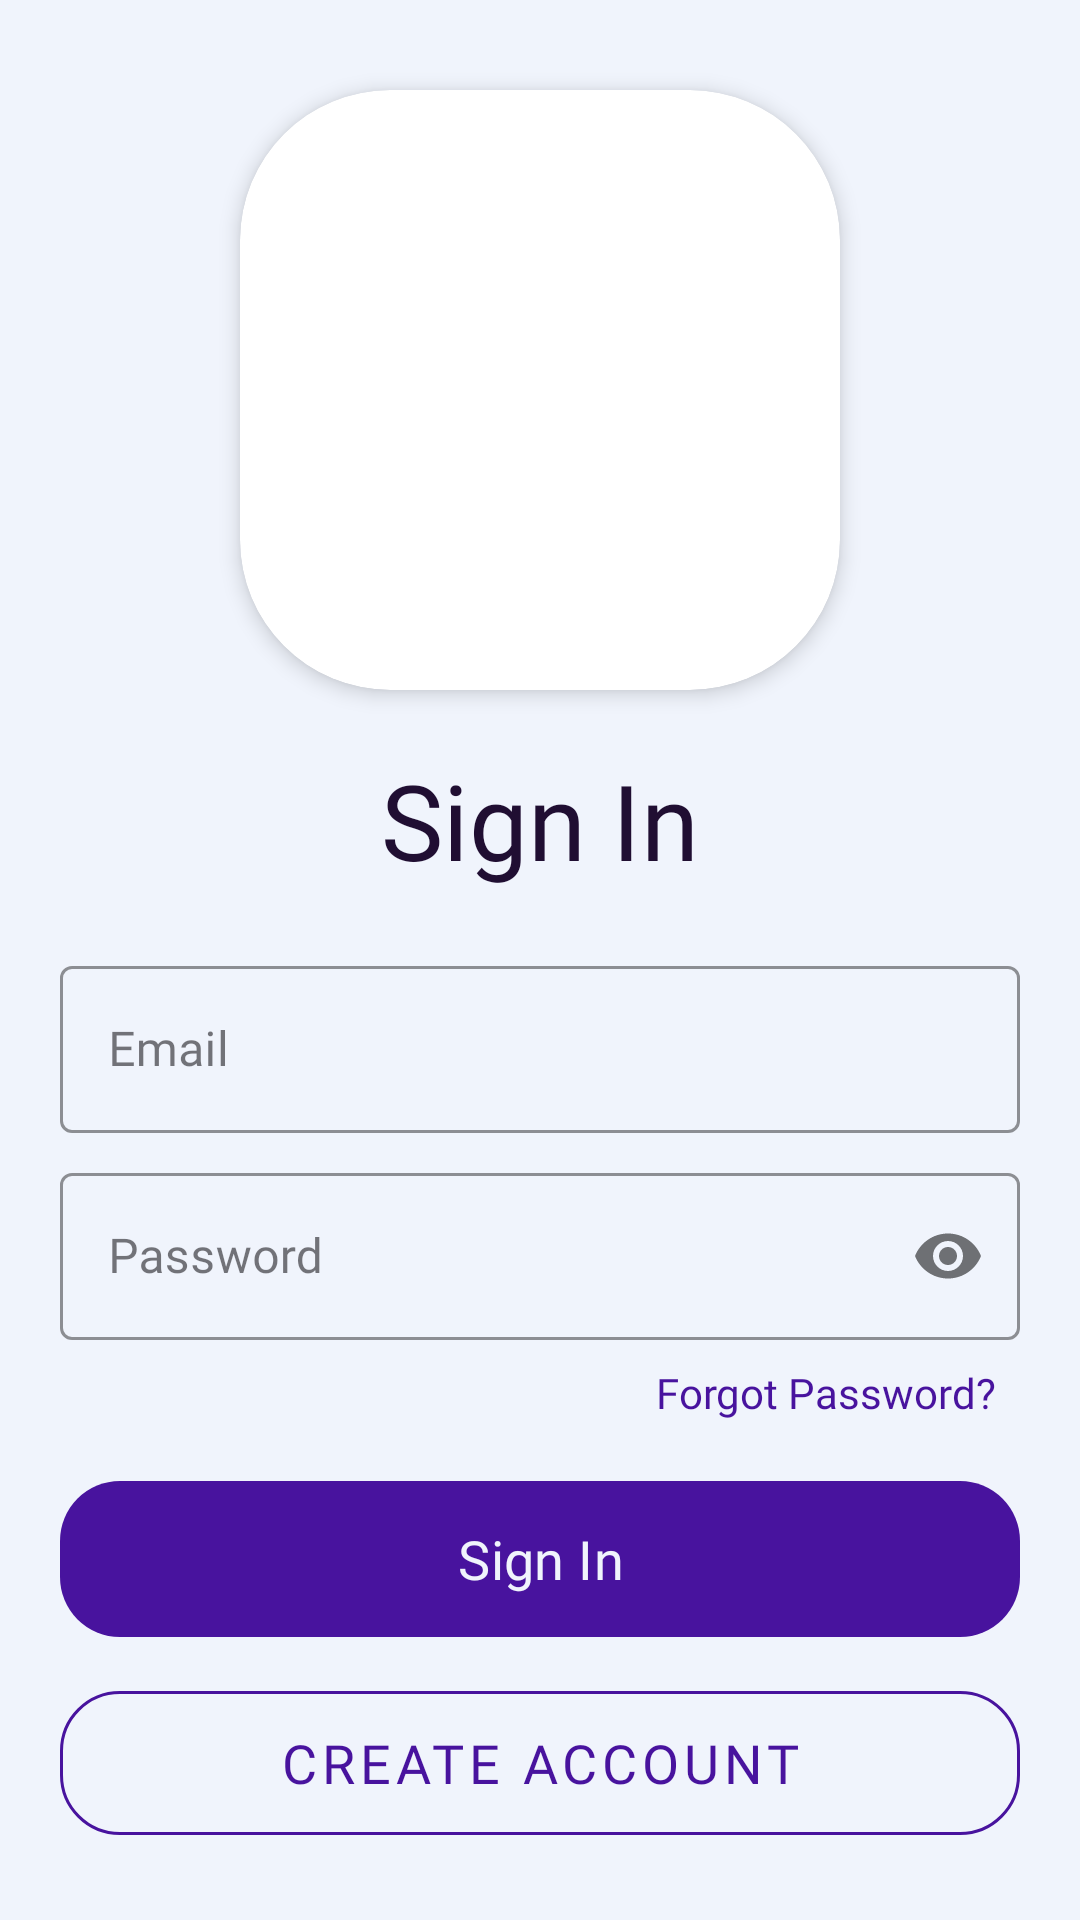

The Android layout XML behind this screen, and the referenced resources:
<!-- AndroidManifest.xml: application theme Theme.LandRenting -->
<!-- res/layout/activity_main.xml -->
<?xml version="1.0" encoding="utf-8"?>
<androidx.constraintlayout.widget.ConstraintLayout 
    xmlns:android="http://schemas.android.com/apk/res/android"
    xmlns:app="http://schemas.android.com/apk/res-auto"
    xmlns:tools="http://schemas.android.com/tools"
    android:id="@+id/main"
    android:layout_width="match_parent"
    android:layout_height="match_parent"
    android:background="@color/whiteEdited"
    android:padding="20dp"
    android:fitsSystemWindows="true"
    tools:context=".auth.MainActivity">

    
    <ImageView
        android:id="@+id/imageView3"
        android:layout_width="match_parent"
        android:layout_height="wrap_content"
        android:scaleType="center"
        android:src="@drawable/mylogotop"
        app:layout_constraintEnd_toEndOf="parent"
        app:layout_constraintStart_toStartOf="parent"
        app:layout_constraintTop_toTopOf="parent"
        app:tint="@color/appColor" />

    
    <androidx.cardview.widget.CardView
        android:id="@+id/cardView"
        android:layout_width="wrap_content"
        android:layout_height="wrap_content"
        android:layout_marginTop="10dp"
        app:cardCornerRadius="50dp"
        app:cardElevation="4dp"
        app:layout_constraintEnd_toEndOf="parent"
        app:layout_constraintStart_toStartOf="parent"
        app:layout_constraintTop_toBottomOf="@+id/imageView3">

        <ImageView
            android:layout_width="200dp"
            android:layout_height="200dp"
            android:scaleType="centerCrop"
            android:src="@drawable/testimage" />
    </androidx.cardview.widget.CardView>

    <TextView
        android:id="@+id/textView"
        android:layout_width="wrap_content"
        android:layout_height="wrap_content"
        android:layout_marginTop="20dp"
        android:fontFamily="@font/poppins_semibold"
        android:text="Sign In"
        android:textColor="@color/editedBlack"
        android:textSize="35sp"
        app:layout_constraintEnd_toEndOf="parent"
        app:layout_constraintStart_toStartOf="parent"
        app:layout_constraintTop_toBottomOf="@+id/cardView" />

    
    <com.google.android.material.textfield.TextInputLayout
        android:id="@+id/emailInputLayout"
        android:layout_width="match_parent"
        android:layout_height="wrap_content"
        android:layout_marginTop="20dp"
        app:boxStrokeColor="@color/appColor"
        app:hintTextColor="@color/appColor"
        android:hint="Email"
        style="@style/Widget.MaterialComponents.TextInputLayout.OutlinedBox"
        app:layout_constraintTop_toBottomOf="@+id/textView">

        <com.google.android.material.textfield.TextInputEditText
            android:id="@+id/emailInput"
            android:layout_width="match_parent"
            android:layout_height="wrap_content"
            android:inputType="textEmailAddress"
            android:fontFamily="@font/poppins_regular"/>
    </com.google.android.material.textfield.TextInputLayout>

    
    <com.google.android.material.textfield.TextInputLayout
        android:id="@+id/passwordInputLayout"
        android:layout_width="match_parent"
        android:layout_height="wrap_content"
        android:layout_marginTop="8dp"
        app:boxStrokeColor="@color/appColor"
        app:hintTextColor="@color/appColor"
        android:hint="Password"
        app:passwordToggleEnabled="true"
        style="@style/Widget.MaterialComponents.TextInputLayout.OutlinedBox"
        app:layout_constraintTop_toBottomOf="@+id/emailInputLayout">

        <com.google.android.material.textfield.TextInputEditText
            android:id="@+id/passwordInput"
            android:layout_width="match_parent"
            android:layout_height="wrap_content"
            android:inputType="textPassword"
            android:fontFamily="@font/poppins_regular"/>
    </com.google.android.material.textfield.TextInputLayout>

    
    <TextView
        android:id="@+id/forgotPasswordText"
        android:layout_width="wrap_content"
        android:layout_height="wrap_content"
        android:text="Forgot Password?"
        android:textColor="@color/appColor"
        android:fontFamily="@font/poppins_medium"
        android:layout_marginTop="8dp"
        android:layout_marginEnd="8dp"
        app:layout_constraintEnd_toEndOf="parent"
        app:layout_constraintTop_toBottomOf="@+id/passwordInputLayout"/>

    

    
    <com.google.android.material.button.MaterialButton
        android:id="@+id/signInButton"
        android:layout_width="match_parent"
        android:layout_height="60dp"
        android:layout_marginTop="16dp"
        android:text="Sign In"
        android:textColor="@color/whiteEdited"
        android:fontFamily="@font/poppins_semibold"
        app:cornerRadius="20dp"
        android:textSize="18sp"
        app:backgroundTint="@color/appColor"
        app:layout_constraintTop_toBottomOf="@+id/forgotPasswordText"/>

    
    <com.google.android.material.button.MaterialButton
        android:id="@+id/createAccountButton"
        style="@style/Widget.MaterialComponents.Button.OutlinedButton"
        android:layout_width="match_parent"
        android:layout_height="60dp"
        android:layout_marginTop="8dp"
        android:text="Create Account"
        android:textColor="@color/appColor"
        android:fontFamily="@font/poppins_semibold"
        app:cornerRadius="20dp"
        android:textSize="18sp"
        app:strokeColor="@color/appColor"
        app:layout_constraintTop_toBottomOf="@+id/signInButton"/>

    <TextView
        android:id="@+id/textView2"
        android:layout_width="wrap_content"
        android:layout_height="wrap_content"
        android:layout_marginTop="15dp"
        android:clickable="true"
        android:focusable="true"
        android:fontFamily="@font/poppins_medium"
        android:onClick="onTextViewClick"
        android:text="or continue with Number"
        android:textColor="@color/editedBlack"
        android:textSize="16sp"
        app:layout_constraintBottom_toBottomOf="parent"
        app:layout_constraintEnd_toEndOf="parent"
        app:layout_constraintStart_toStartOf="parent"
        app:layout_constraintTop_toBottomOf="@+id/createAccountButton" />

    



</androidx.constraintlayout.widget.ConstraintLayout>
<!-- resources referenced by this layout -->
<resources>
  <color name="appColor">#48139E</color>
  <color name="editedBlack">#200E32</color>
  <color name="whiteEdited">#F0F4FC</color>
  <style name="Theme.LandRenting" parent="Base.Theme.LandRenting" />
  <style name="Base.Theme.LandRenting" parent="Theme.Material3.DayNight.NoActionBar">
          
          
      </style>
</resources>
